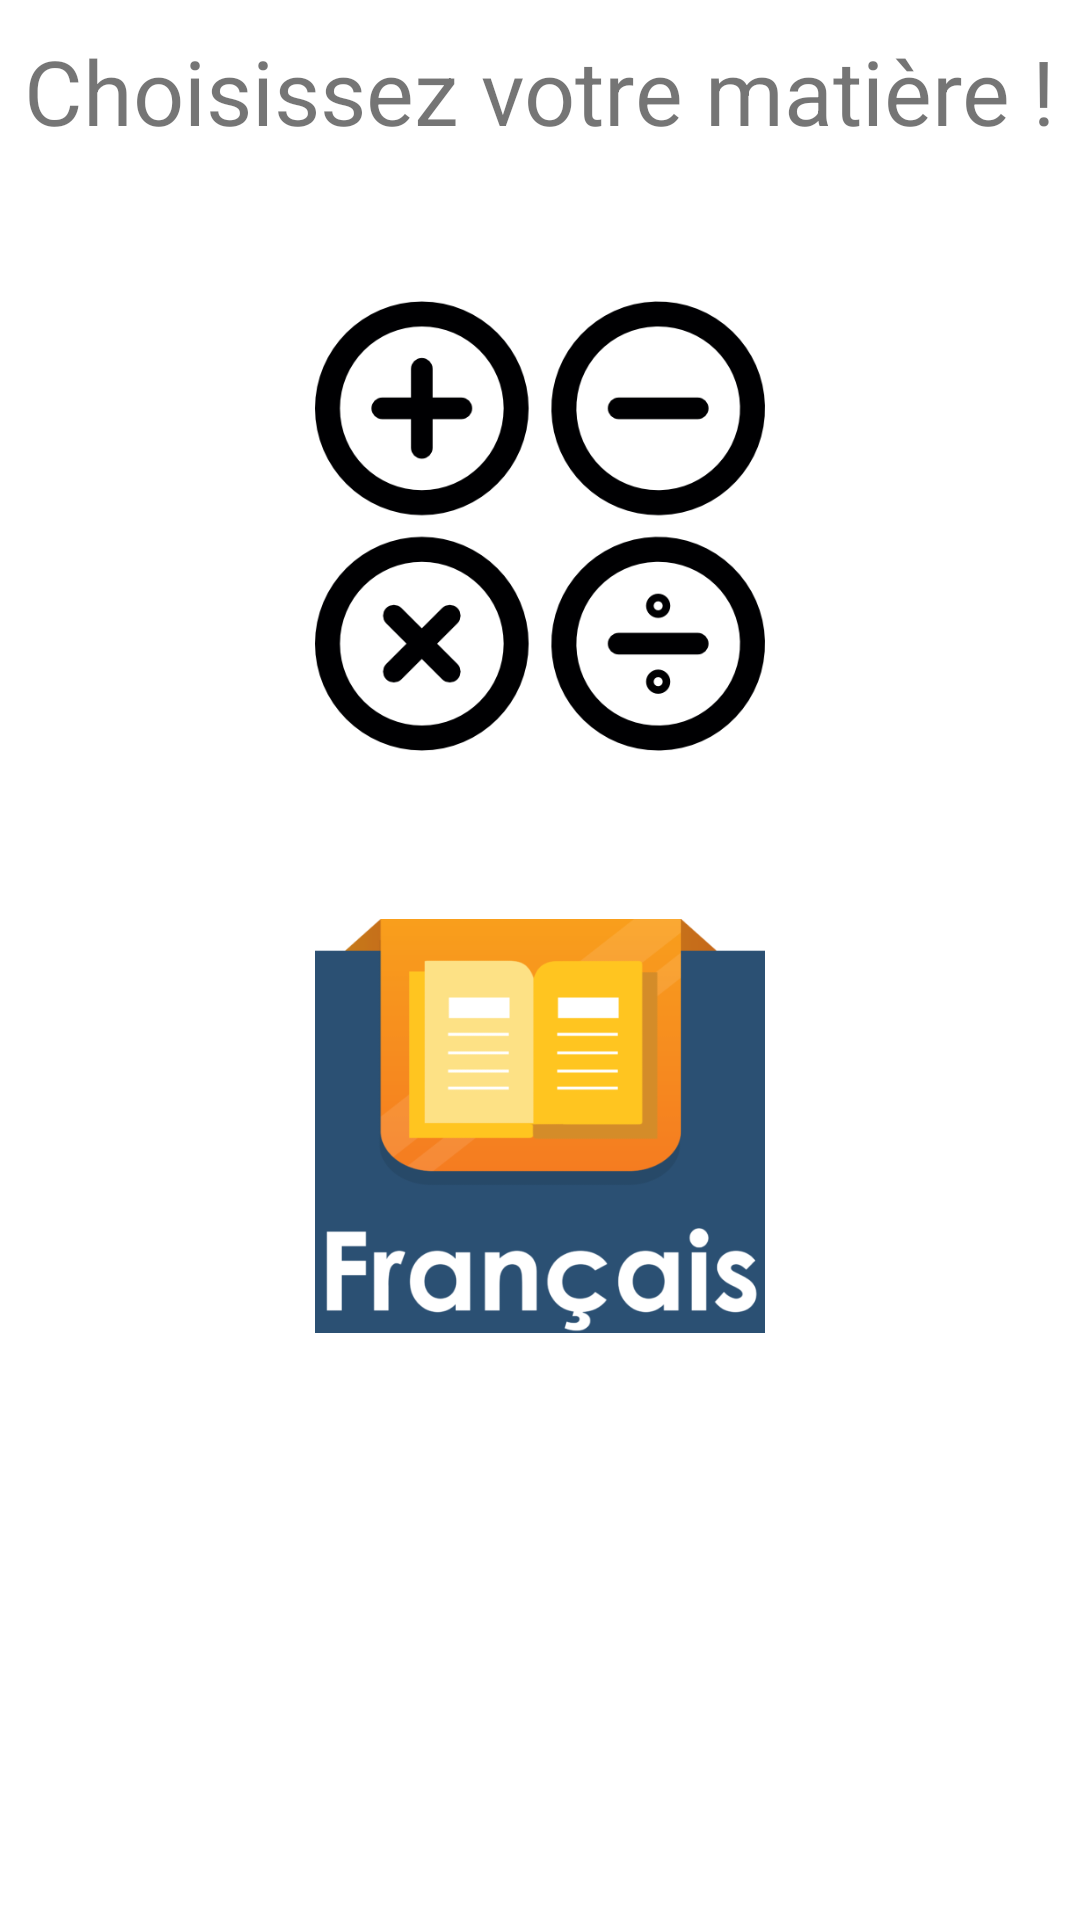

Reconstruct the res/layout file that produces this screen, plus the resources it refers to.
<!-- AndroidManifest.xml: application theme Theme.Guyotrolarabiaproject -->
<!-- res/layout/activity_choix_matiere.xml -->
<?xml version="1.0" encoding="utf-8"?>
<LinearLayout
    xmlns:android="http://schemas.android.com/apk/res/android"
    xmlns:app="http://schemas.android.com/apk/res-auto"
    xmlns:tools="http://schemas.android.com/tools"
    android:layout_width="match_parent"
    android:layout_height="match_parent"
    tools:context=".ChoixMatiereActivity"
    android:orientation="vertical">

    <TextView
        android:layout_width="wrap_content"
        android:layout_height="wrap_content"
        android:text="Choisissez votre matière !"
        android:textSize="30dp"
        android:layout_gravity="center_horizontal"
        android:layout_marginTop="10dp"/>

    <ImageView
        android:id="@+id/goMaths"
        android:layout_width="150dp"
        android:layout_height="150dp"
        android:src="@drawable/operation_mahts_module"
        android:layout_gravity="center_horizontal"
        android:layout_marginTop="50dp"
        android:onClick="navigationToMaths"/>

    <ImageView
        android:id="@+id/goFr"
        android:layout_width="150dp"
        android:layout_height="150dp"
        android:src="@drawable/fr_module"
        android:layout_gravity="center_horizontal"
        android:layout_marginTop="50dp"
        android:onClick="navigationToFr"/>

</LinearLayout>
<!-- resources referenced by this layout -->
<resources>
  <!-- drawable fr_module: png bitmap (drawable, 26469 bytes) -->
  <!-- drawable operation_mahts_module: png bitmap (drawable, 24204 bytes) -->
  <style name="Theme.Guyotrolarabiaproject" parent="Theme.MaterialComponents.DayNight.DarkActionBar">
          
          <item name="colorPrimary">@color/purple_500</item>
          <item name="colorPrimaryVariant">@color/purple_700</item>
          <item name="colorOnPrimary">@color/white</item>
          
          <item name="colorSecondary">@color/teal_200</item>
          <item name="colorSecondaryVariant">@color/teal_700</item>
          <item name="colorOnSecondary">@color/black</item>
          
          <item name="android:statusBarColor" tools:targetApi="l">?attr/colorPrimaryVariant</item>
          
      </style>
  <color name="purple_500">#FF6200EE</color>
  <color name="purple_700">#FF3700B3</color>
  <color name="white">#FFFFFFFF</color>
  <color name="teal_200">#FF03DAC5</color>
  <color name="teal_700">#FF018786</color>
  <color name="black">#FF000000</color>
</resources>
